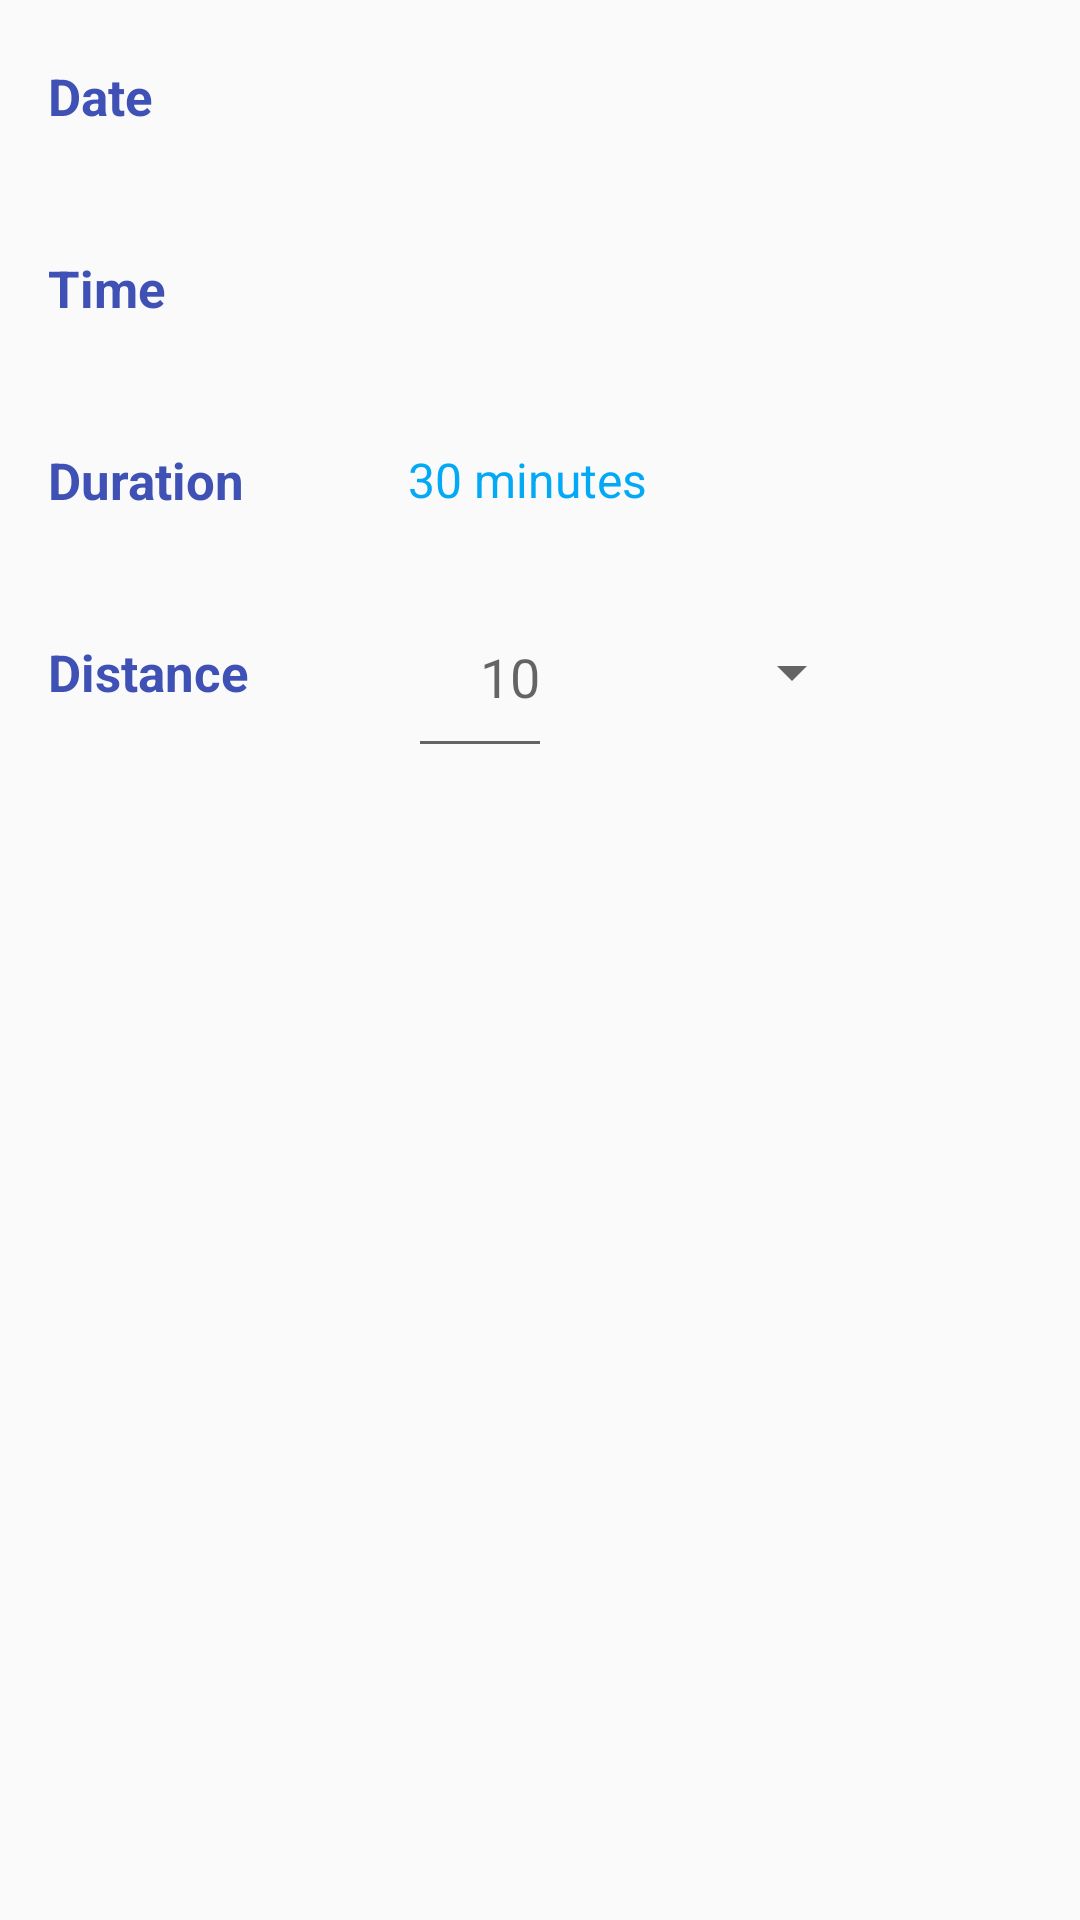

Reconstruct the res/layout file that produces this screen, plus the resources it refers to.
<!-- AndroidManifest.xml: activity theme AppTheme -->
<!-- res/layout/activity_editor.xml -->
<?xml version="1.0" encoding="utf-8"?>
<ScrollView xmlns:android="http://schemas.android.com/apk/res/android"
    xmlns:tools="http://schemas.android.com/tools"
    android:layout_width="match_parent"
    android:layout_height="match_parent">

    <LinearLayout
        android:layout_width="match_parent"
        android:layout_height="wrap_content"
        android:orientation="vertical">

        
        <LinearLayout
            android:layout_width="match_parent"
            android:layout_height="@dimen/category_height">

            
            <TextView
                style="@style/CategoryStyle"
                android:text="@string/category_date" />

            
            <TextView
                android:id="@+id/date_view"
                style="@style/PickerViewStyle"
                tools:text="Sun, Feb 11, 2018" />
        </LinearLayout>

        
        <LinearLayout
            android:layout_width="match_parent"
            android:layout_height="@dimen/category_height">

            
            <TextView
                style="@style/CategoryStyle"
                android:text="@string/category_time" />

            
            <TextView
                android:id="@+id/time_view"
                style="@style/PickerViewStyle"
                tools:text="21:30" />
        </LinearLayout>

        
        <LinearLayout
            android:layout_width="match_parent"
            android:layout_height="@dimen/category_height">

            
            <TextView
                style="@style/CategoryStyle"
                android:text="@string/category_duration" />

            
            <TextView
                android:id="@+id/duration_view"
                style="@style/PickerViewStyle"
                android:text="@string/duration_half_hour" />
        </LinearLayout>

        
        <LinearLayout
            android:layout_width="match_parent"
            android:layout_height="@dimen/category_height">

            
            <TextView
                style="@style/CategoryStyle"
                android:text="@string/category_distance" />

            
            <LinearLayout
                android:layout_width="0dp"
                android:layout_height="match_parent"
                android:layout_weight="2"
                android:paddingLeft="@dimen/activity_spacing"
                android:paddingRight="@dimen/activity_spacing">

                <EditText
                    android:id="@+id/edit_distance"
                    android:layout_width="@dimen/editor_width"
                    android:layout_height="match_parent"
                    android:gravity="end|center_vertical"
                    android:hint="@string/editor_hint_distance"
                    android:inputType="numberDecimal"
                    android:selectAllOnFocus="true"
                    android:textColor="@color/colorAccent" />

                <Spinner
                    android:id="@+id/spinner_distance_unit"
                    android:layout_width="@dimen/distance_unit_spinner_width"
                    android:layout_height="match_parent"
                    android:spinnerMode="dropdown" />
            </LinearLayout>
        </LinearLayout>
    </LinearLayout>
</ScrollView>
<!-- resources referenced by this layout -->
<resources>
  <color name="colorAccent">#03A9F4</color>
  <dimen name="activity_spacing">16dp</dimen>
  <dimen name="category_height">64dp</dimen>
  <dimen name="distance_unit_spinner_width">104dp</dimen>
  <dimen name="editor_width">48dp</dimen>
  <string name="category_date">Date</string>
  <string name="category_distance">Distance</string>
  <string name="category_duration">Duration</string>
  <string name="category_time">Time</string>
  <string name="duration_half_hour">30 minutes</string>
  <string name="editor_hint_distance">10</string>
  <style name="CategoryStyle">
          <item name="android:layout_height">match_parent</item>
          <item name="android:layout_width">0dp</item>
          <item name="android:layout_weight">1</item>
          <item name="android:gravity">center_vertical</item>
          <item name="android:textColor">@color/colorPrimary</item>
          <item name="android:textSize">@dimen/category_text_size</item>
          <item name="android:textStyle">bold</item>
          <item name="android:padding">@dimen/activity_spacing</item>
      </style>
  <style name="PickerViewStyle">
          <item name="android:layout_height">match_parent</item>
          <item name="android:layout_width">0dp</item>
          <item name="android:layout_weight">2</item>
          <item name="android:gravity">center_vertical</item>
          <item name="android:background">?android:attr/selectableItemBackground</item>
          <item name="android:textColor">@color/colorAccent</item>
          <item name="android:textSize">@dimen/editor_text_size</item>
          <item name="android:padding">@dimen/activity_spacing</item>
      </style>
  <style name="AppTheme" parent="Theme.AppCompat.Light.DarkActionBar">
          
          <item name="colorPrimary">@color/colorPrimary</item>
          <item name="colorPrimaryDark">@color/colorPrimaryDark</item>
          <item name="colorAccent">@color/colorAccent</item>
      </style>
  <color name="colorPrimary">#3F51B5</color>
  <dimen name="category_text_size">17sp</dimen>
  <dimen name="editor_text_size">16sp</dimen>
  <color name="colorPrimaryDark">#303F9F</color>
</resources>
